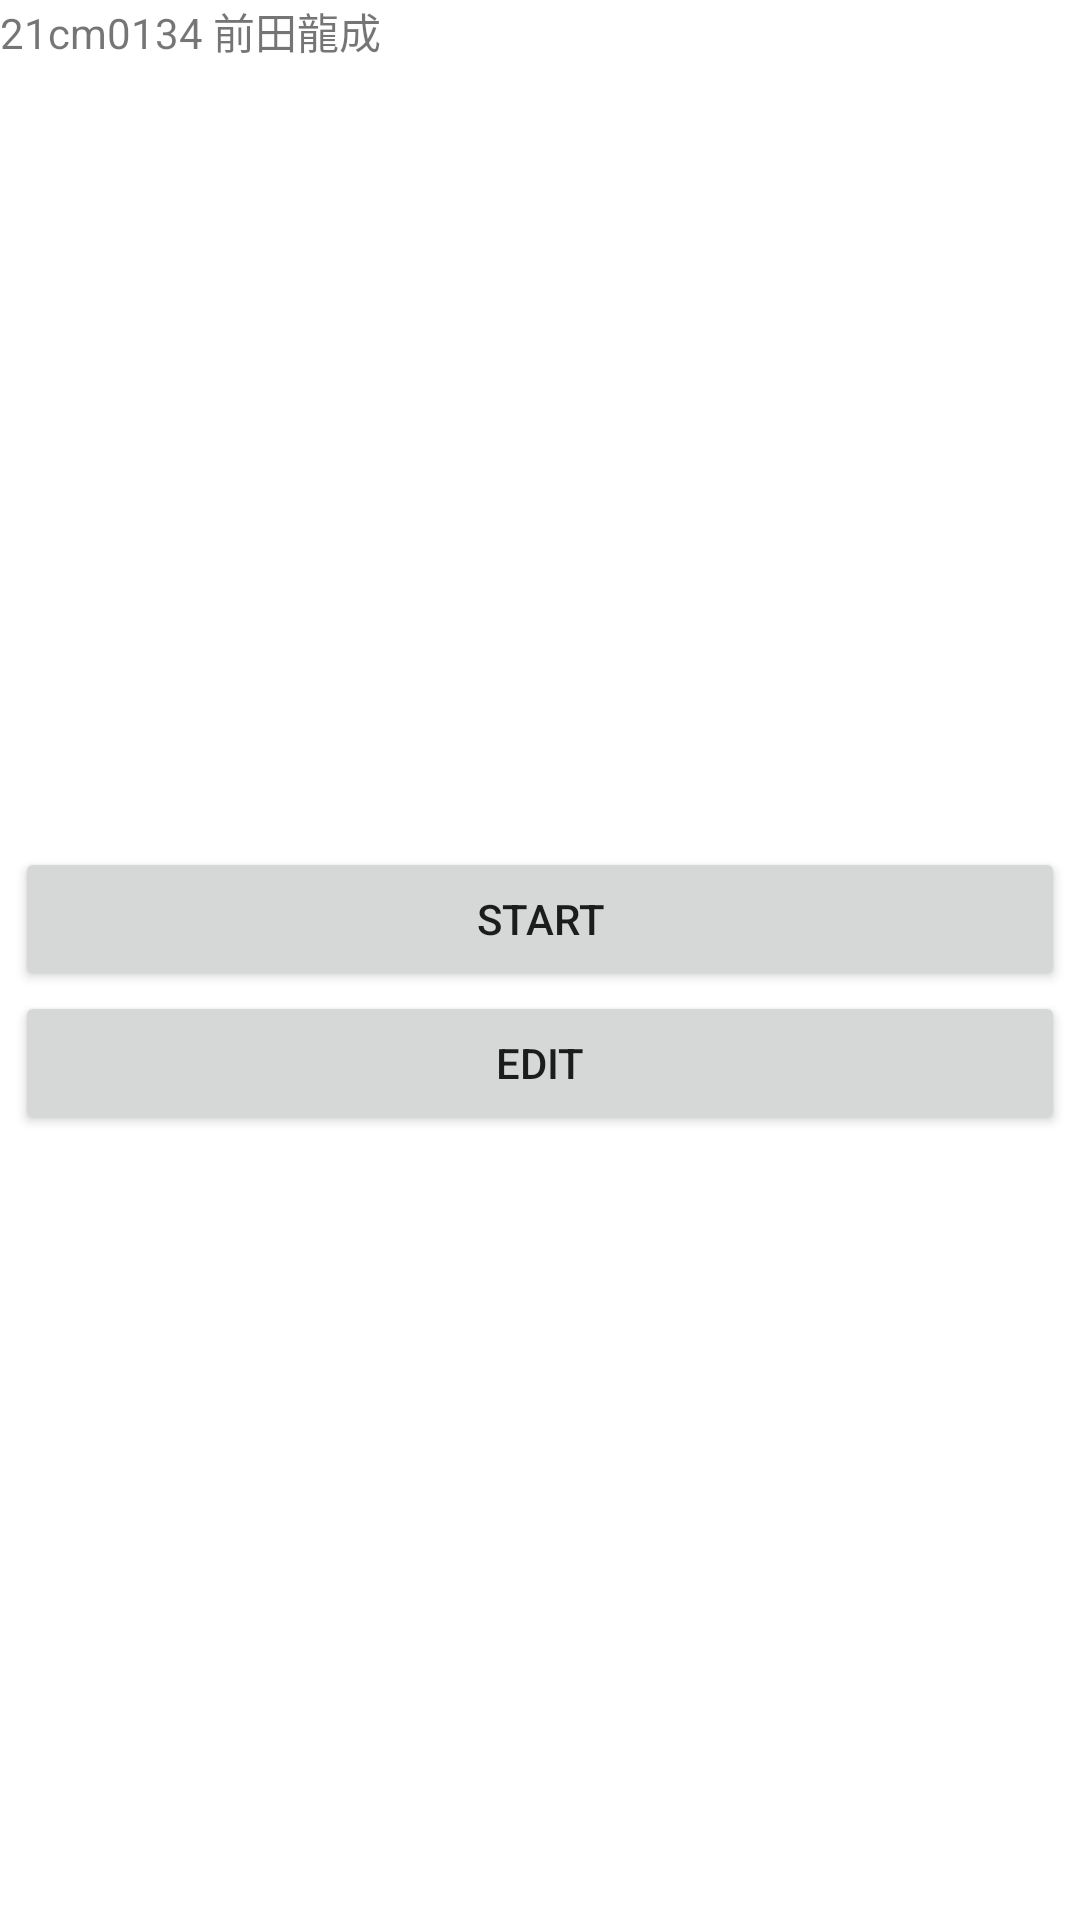

Android layout source for this screen:
<!-- AndroidManifest.xml: application theme Theme.21cm0134_Android115 -->
<!-- res/layout/activity_main.xml -->
<?xml version="1.0" encoding="utf-8"?>
<LinearLayout xmlns:android="http://schemas.android.com/apk/res/android"
    xmlns:app="http://schemas.android.com/apk/res-auto"
    xmlns:tools="http://schemas.android.com/tools"
    android:layout_width="match_parent"
    android:layout_height="match_parent"
    android:orientation="vertical"
    tools:context=".MainActivity">

    <TextView
        android:layout_width="wrap_content"
        android:layout_height="wrap_content"
        android:text="21cm0134 前田龍成" />

    <LinearLayout
        android:layout_width="match_parent"
        android:layout_height="match_parent"
        android:orientation="vertical"
        android:gravity="center_vertical">


        <ImageView
            android:id="@+id/imaTitle"
            android:layout_width="match_parent"
            android:layout_height="wrap_content"
            android:layout_marginRight="5dp"
            android:layout_marginLeft="5dp"
            app:srcCompat="@drawable/logoeng" />

        <Button
            android:id="@+id/btnStart"
            android:layout_width="match_parent"
            android:layout_height="wrap_content"
            android:layout_marginRight="5dp"
            android:layout_marginLeft="5dp"
            android:text="Start" />

        <Button
            android:id="@+id/btnEdit"
            android:layout_width="match_parent"
            android:layout_height="wrap_content"
            android:layout_marginRight="5dp"
            android:layout_marginLeft="5dp"
            android:text="Edit" />

    </LinearLayout>


</LinearLayout>
<!-- resources referenced by this layout -->
<resources>
  <style name="Theme.21cm0134_Android115" parent="Theme.MaterialComponents.DayNight.DarkActionBar">
          
          <item name="colorPrimary">@color/purple_500</item>
          <item name="colorPrimaryVariant">@color/purple_700</item>
          <item name="colorOnPrimary">@color/white</item>
          
          <item name="colorSecondary">@color/teal_200</item>
          <item name="colorSecondaryVariant">@color/teal_700</item>
          <item name="colorOnSecondary">@color/black</item>
          
          <item name="android:statusBarColor" tools:targetApi="l">?attr/colorPrimaryVariant</item>
          
          <item name="windowNoTitle">true</item>
          <item name="windowActionBar">false</item>
          <item name="android:windowFullscreen">true</item>
          <item name="android:windowContentOverlay">@null</item>
      </style>
  <!-- not gathered from this repository: default colours our renderer supplied (Android Studio template values) -->
  <color name="purple_500">#FF6200EE</color>
  <color name="purple_700">#FF3700B3</color>
  <color name="teal_200">#FF03DAC5</color>
  <color name="teal_700">#FF018786</color>
  <color name="black">#FF000000</color>
  <color name="white">#FFFFFFFF</color>
</resources>
